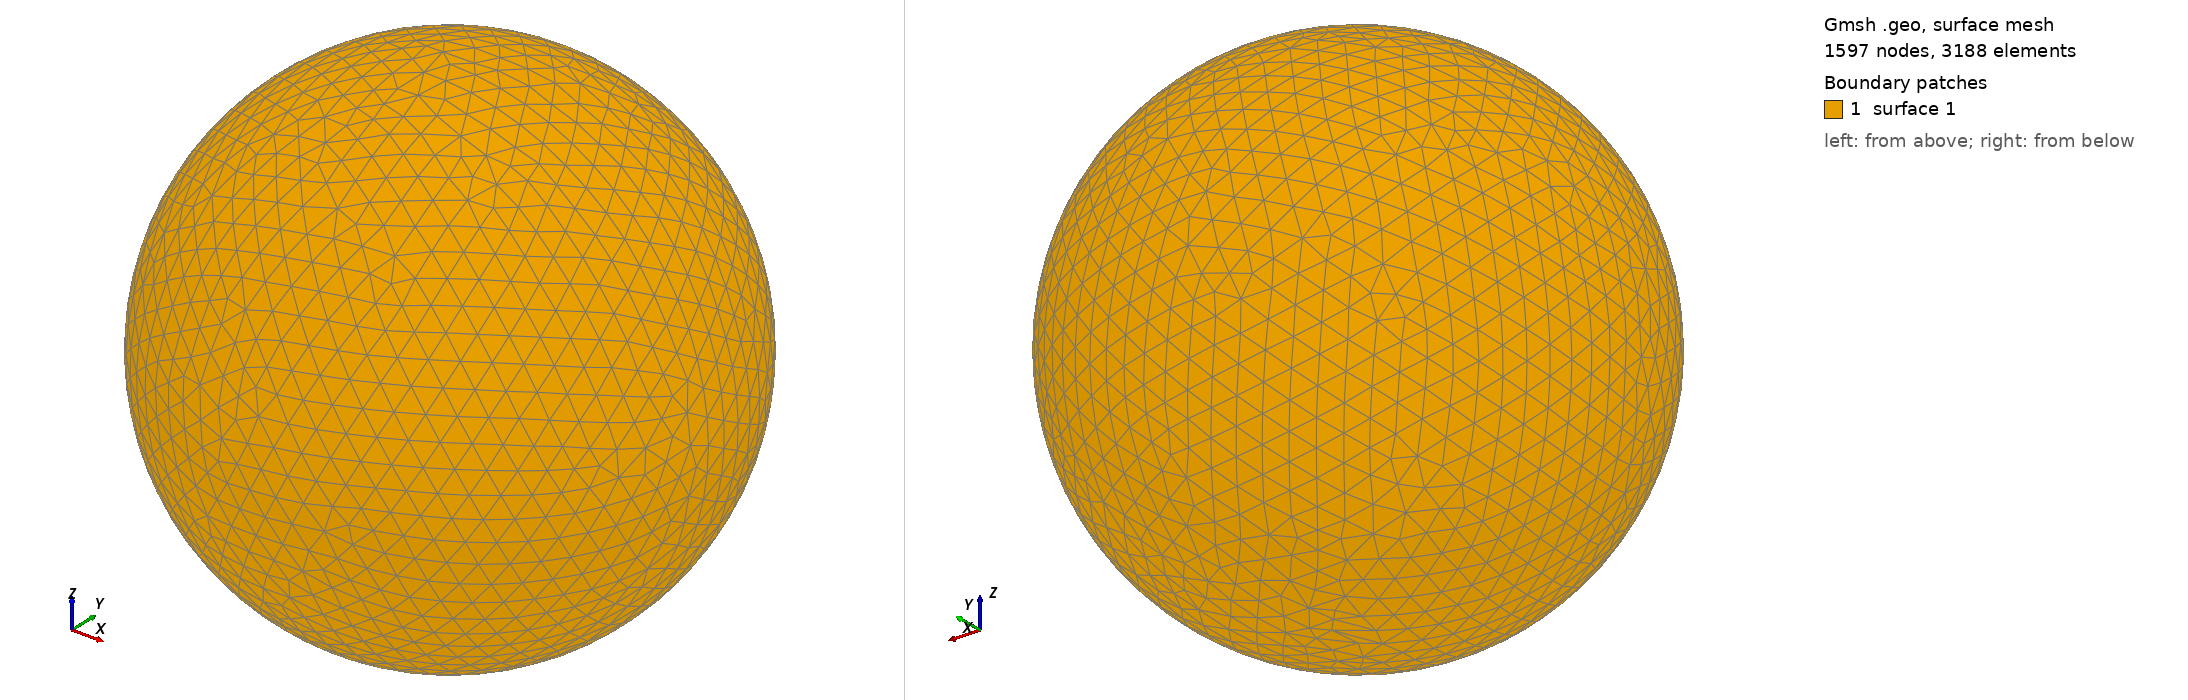

Gmsh geometry script, surface-meshed: 1597 nodes, 3188 surface elements. Boundary patches (legend numbers): 1 surface 1. Left view from above one corner, right view from below the opposite corner. The script declares no physical surfaces, so the legend lists its geometric surfaces. The drawing asked Gmsh for element sizes between 1% and 20% of the model's largest extent; the script's own settings can give other sizes.

=== shot2549.geo (drawn) ===
SetFactory("OpenCASCADE");
Point(1) = {0,0,0,0};
Sphere(1) = {0,0,0,0.59320000};
MeshSize{ PointsOf{ Surface{:}; } } = 0.059320000;
Mesh.ElementOrder=1;
Mesh.Format=39;
